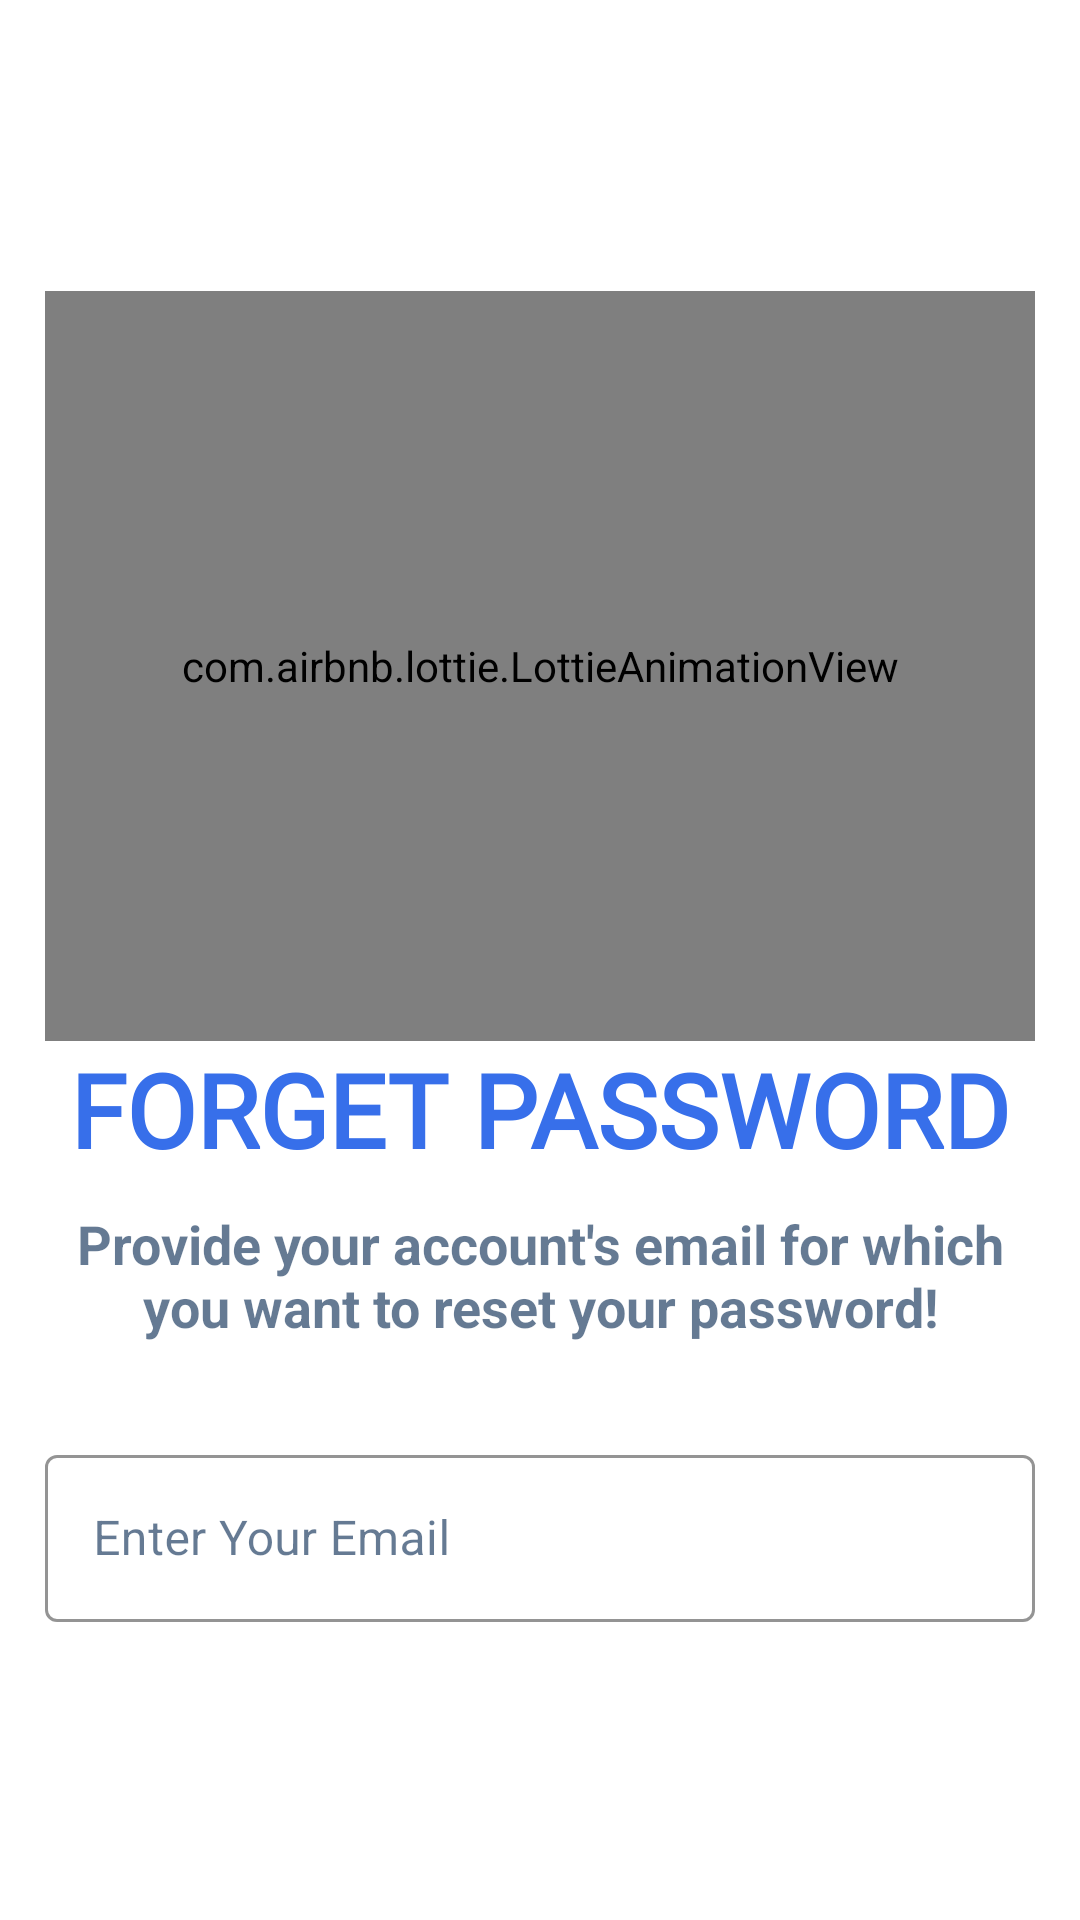

Android layout source for this screen:
<!-- AndroidManifest.xml: application theme AppTheme -->
<!-- res/layout/fragment_rest_pasword.xml -->
<?xml version="1.0" encoding="utf-8"?>
<FrameLayout xmlns:android="http://schemas.android.com/apk/res/android"
    xmlns:tools="http://schemas.android.com/tools"
    android:layout_width="match_parent"
    android:layout_height="match_parent"
    xmlns:app="http://schemas.android.com/apk/res-auto"
    tools:context=".Login.views.RestPaswordFragment">

    <LinearLayout
        android:layout_width="match_parent"
        android:layout_height="match_parent"
        android:layout_marginTop="15dp"
        android:layout_marginStart="15dp"
        android:layout_marginEnd="15dp"
        android:layout_marginBottom="15dp"
        android:orientation="vertical">

        <androidx.constraintlayout.widget.ConstraintLayout
            android:layout_width="match_parent"
            android:layout_height="wrap_content"
            android:layout_marginTop="32dp"/>

        <com.airbnb.lottie.LottieAnimationView
            android:layout_width="match_parent"
            android:layout_height="250dp"
            android:layout_marginTop="50dp"
            app:lottie_rawRes="@raw/forget_password"
            app:lottie_autoPlay="true"
            app:lottie_loop="true"/>


        <TextView
            android:layout_width="match_parent"
            android:layout_height="wrap_content"
            android:fontFamily="@font/bebas_neue"
            android:gravity="center"
            android:text="@string/forget_password_"
            android:textAlignment="center"
            android:textAllCaps="true"
            android:textColor="@color/gradient_start_color"
            android:textSize="34sp"
            android:textStyle="bold" />

        <TextView
            android:id="@+id/viewExpYear"
            android:layout_width="match_parent"
            android:layout_height="wrap_content"
            android:text="@string/provide_your_account_s_email_for_which_you_want_to_reset_your_password"
            android:textAlignment="center"
            android:textColor="@color/ColorTextDarkows"
            android:textSize="18sp"
            android:textStyle="bold"
            android:layout_marginTop="10dp"/>

        <com.google.android.material.textfield.TextInputLayout
            android:id="@+id/txtLayoutEmail"
            style="@style/Widget.MaterialComponents.TextInputLayout.OutlinedBox"
            android:layout_width="match_parent"
            android:layout_height="wrap_content"
            android:layout_marginTop="32dp"
            android:hint="@string/enter_your_email"
            android:textColorHint="@color/ColorTextDarkows"
            app:boxStrokeColor="@color/gradient_start_color">

            <com.google.android.material.textfield.TextInputEditText
                android:id="@+id/edtForgotPasswordEmail"
                android:layout_width="match_parent"
                android:layout_height="wrap_content"
                android:textColor="@color/gradient_start_color"
                android:inputType="textEmailAddress"
                android:singleLine="true" />

        </com.google.android.material.textfield.TextInputLayout>


            <ProgressBar
                android:id="@+id/forgetPasswordProgressbar"
                android:layout_width="45dp"
                android:layout_height="45dp"
                android:layout_marginTop="20dp"
                android:layout_marginEnd="25dp"
                android:layout_marginStart="25dp"
                android:layout_gravity="center_horizontal"
                android:visibility="invisible" />

            <com.google.android.material.button.MaterialButton
                android:id="@+id/btnReset"
                android:layout_width="match_parent"
                android:layout_height="65dp"
                android:layout_marginTop="20dp"
                android:layout_marginEnd="25dp"
                android:layout_marginStart="25dp"
                android:backgroundTint="@color/gradient_start_color"
                android:fontFamily="@font/comfortaa_bold"
                android:textColor="@color/ColorTextWhite"
                android:textStyle="bold"
                android:text="@string/reset_password"
                app:cornerRadius="10dp" />


    </LinearLayout>

</FrameLayout>
<!-- resources referenced by this layout -->
<resources>
  <color name="ColorTextDarkows">#A6123359</color>
  <color name="ColorTextWhite">#FFFFFF</color>
  <color name="gradient_start_color">#376FEA</color>
  <string name="enter_your_email">Enter Your Email</string>
  <string name="forget_password_">Forget Password</string>
  <string name="provide_your_account_s_email_for_which_you_want_to_reset_your_password">Provide your account\'s email for which you want to reset your password!</string>
  <string name="reset_password">Reset Password</string>
  <style name="AppTheme" parent="Theme.MaterialComponents.Light.NoActionBar">
          
          <item name="colorPrimary">@color/colorPrimary</item>
          <item name="colorPrimaryDark">@color/colorPrimaryDark</item>
          <item name="colorAccent">@color/colorAccent</item>
      </style>
  <color name="colorPrimary">#16213E</color>
  <color name="colorPrimaryDark">#16213E</color>
  <color name="colorAccent">#1A274A</color>
</resources>
